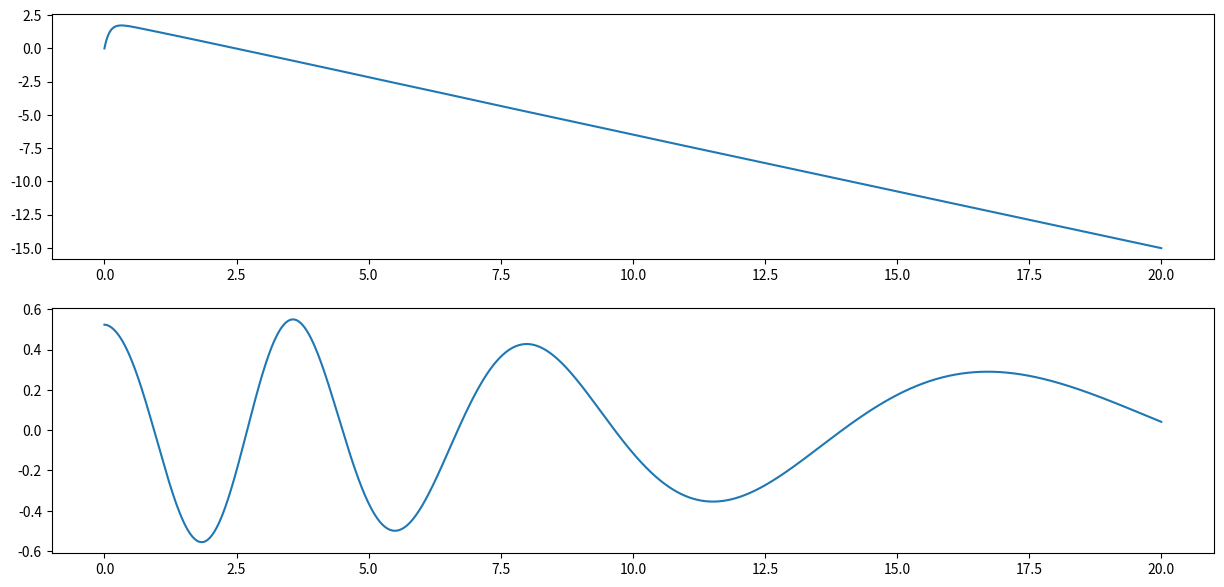

Python code for this plot:
import numpy as np
import matplotlib.pyplot as plt
import math
from scipy.integrate import odeint


def odesys(y, t, m, g, alpha, c, J, k):
    dy = np.zeros(4)
    dy[0] = y[2]
    dy[1] = y[3]
    a1 = J + m * y[0]**2 * np.sin(alpha)**2
    a2 = m
    b1 = -2 * m * y[0] * y[2] * y[3] * np.sin(alpha)**2 - c * y[1]
    b2 = m * y[0] * y[3]**2 * \
        np.sin(alpha)**2 - m * g * np.cos(alpha) - k * y[2]

    dy[2] = b2 / a2
    dy[3] = b1 / a1

    return dy


m = 1
J = 3
alpha = math.pi / 6
k = 10
c = 10
g = 9.81

s0 = 0
phi0 = math.pi / 6
ds0 = 20
dphi0 = 0

y0 = [s0, phi0, ds0, dphi0]

Steps = 1000
t_fin = 20
t = np.linspace(0, t_fin, Steps)

Y = odeint(odesys, y0, t, (m, g, alpha, c, J, k))

s = Y[:, 0]
phi = Y[:, 1]

fig = plt.figure(figsize=[15, 7])
ax = fig.add_subplot(2, 1, 1)
ax2 = fig.add_subplot(2, 1, 2)

ax.plot(t, s)
ax2.plot(t, phi)

plt.show()
